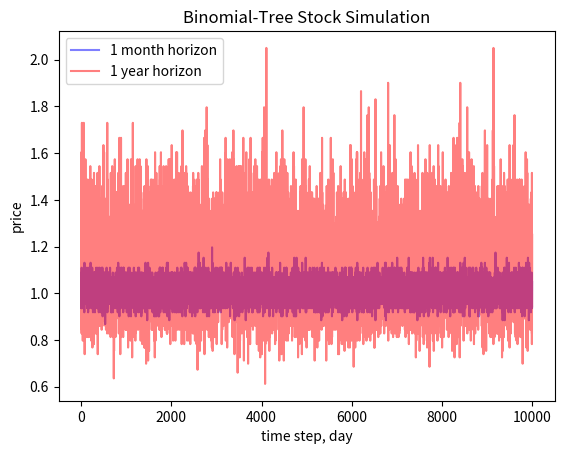
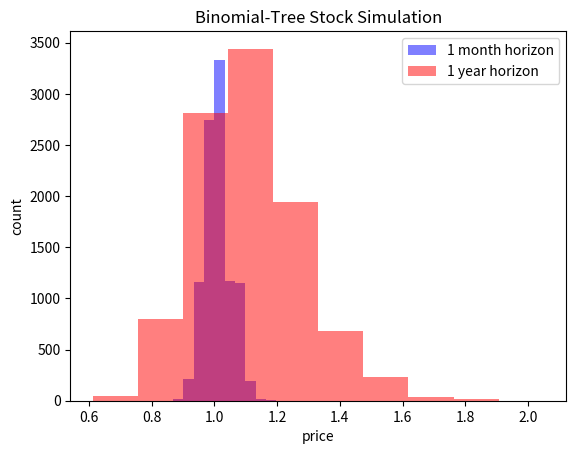

Source code (Python) for these figures, in order:
import numpy as np

import seaborn as sns
import matplotlib.pyplot as plt

np.random.seed(42)

def binomial_tree(mu, sigma, S0, N, T, step):
    
    #compute state price and probability
    u = np.exp(sigma * np.sqrt(step))    #up state price
    d = 1.0/u                            #down state price
    p = 0.5+0.5*(mu/sigma)*np.sqrt(step) #prob of up state
    
    #binomial tree simulation
    up_times = np.zeros((N, len(T)))
    down_times = np.zeros((N, len(T)))
    for idx in range(len(T)):
        up_times[:,idx] = np.random.binomial(T[idx]/step, p, N)
        down_times[:,idx] = T[idx]/step - up_times[:,idx]
    
    #compute terminal price
    ST = S0 * u**up_times * d**down_times
            
    #generate plots
    plt.figure()
    plt.plot(ST[:,0], color='b', alpha=0.5, label='1 month horizon')
    plt.plot(ST[:,1], color='r', alpha=0.5, label='1 year horizon')
    plt.xlabel('time step, day')
    plt.ylabel('price')
    plt.title('Binomial-Tree Stock Simulation')
    plt.legend()
    plt.show()
    
    plt.figure()
    plt.hist(ST[:,0], color='b', alpha=0.5, label='1 month horizon')
    plt.hist(ST[:,1], color='r', alpha=0.5, label='1 year horizon')
    plt.xlabel('price')
    plt.ylabel('count')
    plt.title('Binomial-Tree Stock Simulation')
    plt.legend()
    plt.show()
                                
    
if __name__ == "__main__":

    #model parameters
    mu = 0.1      #mean
    sigma = 0.15  #volatility
    S0 = 1        #starting price
    
    N = 10000     #number of simulations
    T = [21.0/252, 1.0]  #time horizon in years
    step = 1.0/252       #time step in years

    binomial_tree(mu, sigma, S0, N, T, step)
    
    